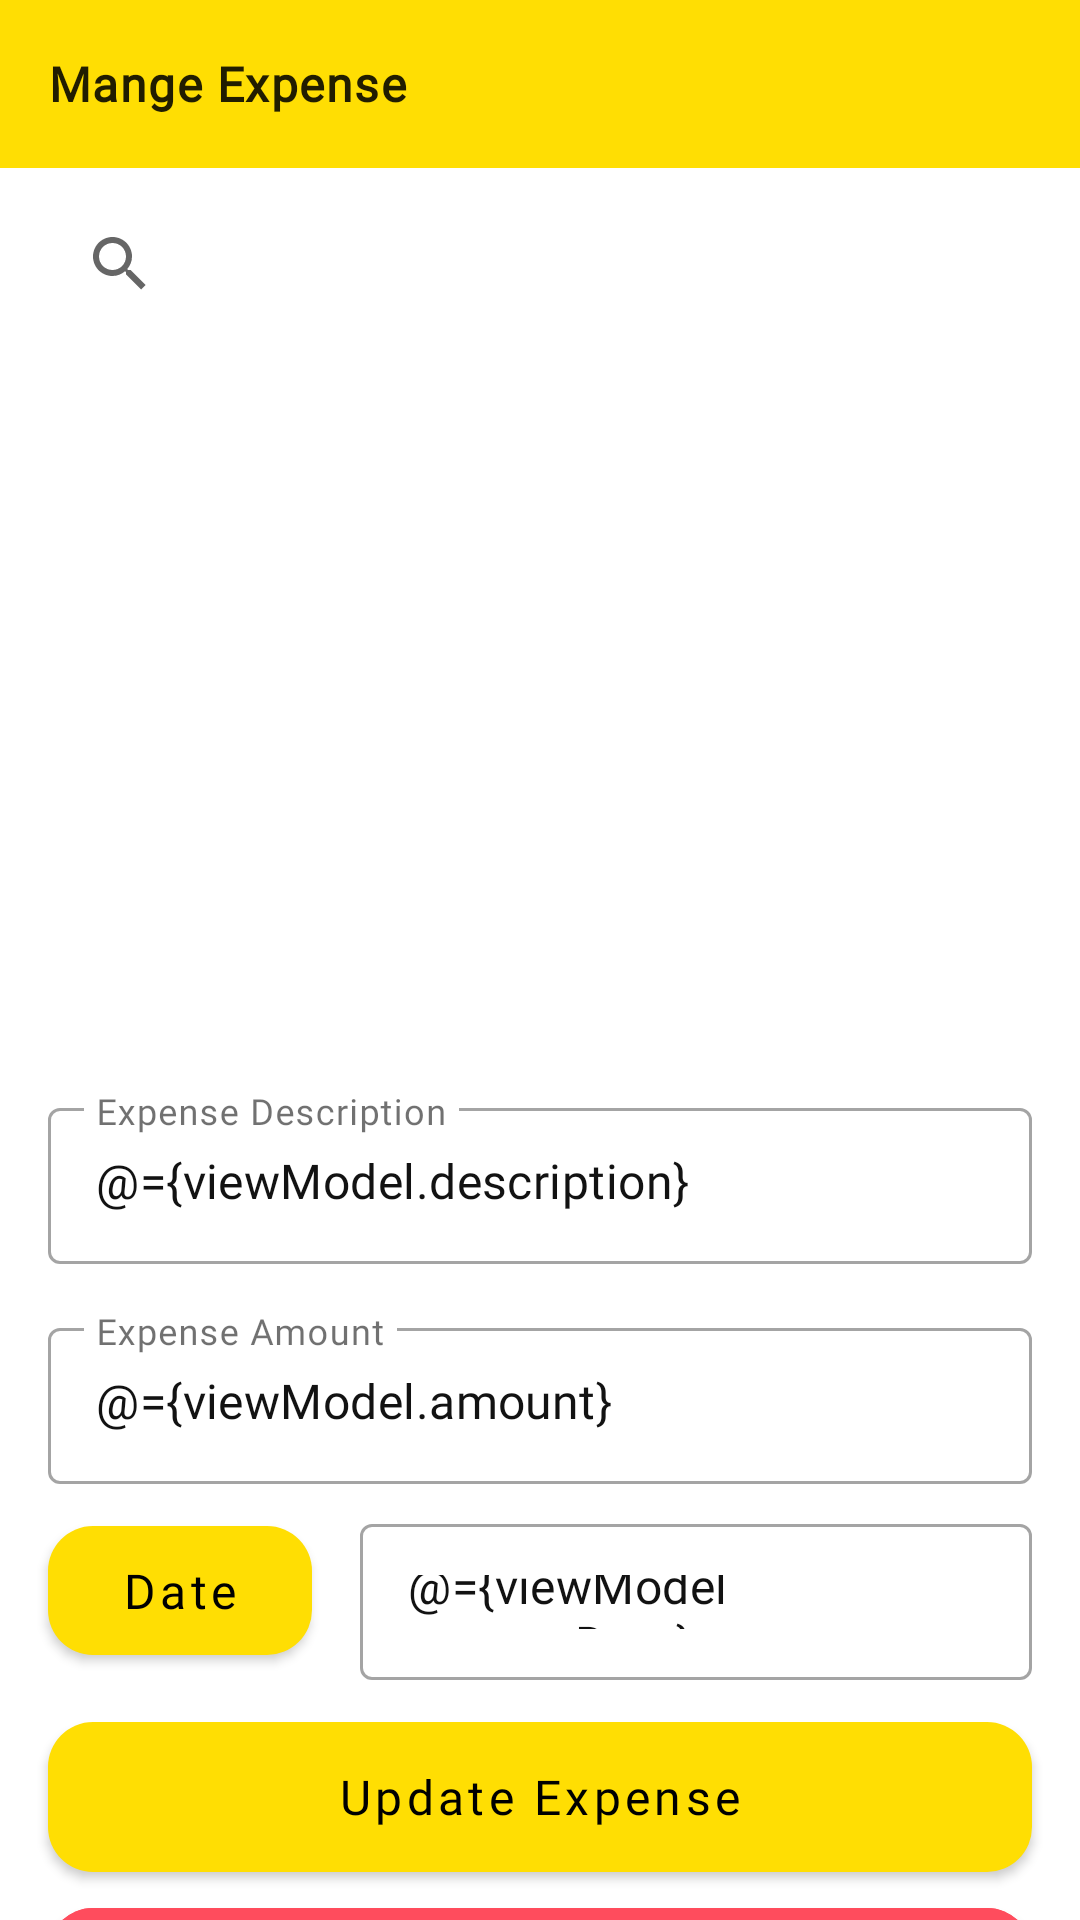

Write the Android layout XML for this screen, with the resource values it uses.
<!-- AndroidManifest.xml: application theme Theme.ExpenseMonitor.DayNight -->
<!-- res/layout/update_and_delete_expense_fragment.xml -->
<?xml version="1.0" encoding="utf-8"?>
<layout xmlns:android="http://schemas.android.com/apk/res/android" xmlns:app="http://schemas.android.com/apk/res-auto"
    xmlns:tools="http://schemas.android.com/tools">
    <data>
        <variable
           name="viewModel"
           type="com.monitoryourexpenses.expenses.updateanddeleteexpense.UpdateAndDeleteFragmentViewModel" />
    </data>


    <androidx.constraintlayout.widget.ConstraintLayout
        android:id="@+id/constraint"
        android:layout_width="match_parent"
        android:layout_height="match_parent"
        android:clipToPadding="false"
        app:paddingTopSystemWindowInsets="@{true}"
        tools:targetApi="o">

        <androidx.appcompat.widget.Toolbar
            android:id="@+id/toolbar"
            android:layout_width="0dp"
            android:layout_height="wrap_content"
            android:background="?attr/colorPrimary"
            android:minHeight="?attr/actionBarSize"
            app:layout_constraintEnd_toEndOf="parent"
            app:layout_constraintHorizontal_bias="0.0"
            app:layout_constraintStart_toStartOf="parent"
            app:layout_constraintTop_toTopOf="parent">

            <com.google.android.material.textview.MaterialTextView
                android:id="@+id/title_text_view"
                android:layout_width="wrap_content"
                android:layout_height="wrap_content"
                android:layout_marginStart="8dp"
                android:text="@string/mange_expense"
                android:textAppearance="?attr/textAppearanceBody1" />

        </androidx.appcompat.widget.Toolbar>


        <SearchView
            android:id="@+id/searchView"
            android:layout_width="0dp"
            android:layout_height="wrap_content"
            android:layout_marginStart="16dp"
            android:layout_marginTop="8dp"
            android:layout_marginEnd="16dp"
            android:layout_marginBottom="8dp"
            android:defaultFocusHighlightEnabled="true"
            android:queryHint="@string/search_for_category"
            app:layout_constraintBottom_toTopOf="@+id/categoryList"
            app:layout_constraintEnd_toEndOf="parent"
            app:layout_constraintStart_toStartOf="parent"
            app:layout_constraintTop_toBottomOf="@+id/toolbar"
            app:layout_constraintVertical_bias="0.0" />

        <androidx.recyclerview.widget.RecyclerView
            android:id="@+id/categoryList"
            android:layout_width="0dp"
            android:layout_height="220dp"
            android:layout_marginStart="16dp"
            android:layout_marginTop="8dp"
            android:layout_marginEnd="16dp"
            android:layout_marginBottom="8dp"
            android:scrollbars="vertical"
            app:layout_constraintBottom_toTopOf="@+id/textInputLayout4"
            app:layout_constraintEnd_toEndOf="parent"
            app:layout_constraintHorizontal_bias="1.0"
            app:layout_constraintStart_toStartOf="parent"
            app:layout_constraintTop_toBottomOf="@+id/searchView" />

        <com.google.android.material.textfield.TextInputLayout
            android:id="@+id/textInputLayout4"
            style="@style/Widget.MaterialComponents.TextInputLayout.OutlinedBox"
            android:layout_width="0dp"
            android:layout_height="wrap_content"
            android:layout_marginStart="16dp"
            android:layout_marginTop="8dp"
            android:layout_marginEnd="16dp"
            android:layout_marginBottom="8dp"
            app:layout_constraintBottom_toTopOf="@+id/textInputLayout5"
            app:layout_constraintEnd_toEndOf="parent"
            app:layout_constraintStart_toStartOf="parent"
            app:layout_constraintTop_toBottomOf="@+id/categoryList"
            app:layout_constraintVertical_bias="0.51">

            <com.google.android.material.textfield.TextInputEditText
                android:id="@+id/description_edit_text"
                style="@style/expenseItemStyle"
                android:layout_width="match_parent"
                android:layout_height="52dp"
                android:hint="@string/description"
                android:text="@={viewModel.description}"
                android:imeOptions="actionNext"
                android:inputType="text"
                android:maxLength="50"
                />
        </com.google.android.material.textfield.TextInputLayout>

        <com.google.android.material.textfield.TextInputLayout
            android:id="@+id/textInputLayout5"
            android:layout_width="0dp"
            android:layout_height="wrap_content"
            style="@style/Widget.MaterialComponents.TextInputLayout.OutlinedBox"
            android:layout_marginStart="16dp"
            android:layout_marginTop="8dp"
            android:layout_marginEnd="16dp"
            android:layout_marginBottom="8dp"
            app:layout_constraintBottom_toTopOf="@+id/date_button"
            app:layout_constraintEnd_toEndOf="parent"
            app:layout_constraintStart_toStartOf="parent"
            app:layout_constraintTop_toBottomOf="@+id/textInputLayout4">

            <com.google.android.material.textfield.TextInputEditText
                android:id="@+id/amount_edit_Text"
                android:layout_width="match_parent"
                android:layout_height="52dp"
                android:importantForAutofill="no"
                android:inputType="number"
                android:text="@={viewModel.amount}"
                style="@style/expenseItemStyle"
                android:hint="@string/amount" />
        </com.google.android.material.textfield.TextInputLayout>

        <com.google.android.material.button.MaterialButton
            android:id="@+id/date_button"
            style="@style/buttonStyle"
            android:layout_width="0dp"
            android:layout_height="55dp"
            android:layout_marginStart="16dp"
            android:layout_marginTop="8dp"
            android:text="@string/date"
            app:cornerRadius="15dp"
            app:elevation="5dp"
            app:layout_constraintStart_toStartOf="parent"
            app:layout_constraintTop_toBottomOf="@+id/textInputLayout5" />

        <com.google.android.material.textfield.TextInputLayout
            android:id="@+id/textInputLayout6"
            android:layout_width="0dp"
            android:layout_height="wrap_content"
            style="@style/Widget.MaterialComponents.TextInputLayout.OutlinedBox"
            android:layout_marginStart="16dp"
            android:layout_marginTop="8dp"
            android:layout_marginEnd="16dp"
            app:layout_constraintEnd_toEndOf="parent"
            app:layout_constraintStart_toEndOf="@+id/date_button"
            app:layout_constraintTop_toBottomOf="@+id/textInputLayout5">

            <com.google.android.material.textfield.TextInputEditText
                android:id="@+id/date_edit_text"
                android:layout_width="match_parent"
                android:layout_height="52dp"
                style="@style/expenseItemStyle"
                android:enabled="false"
                android:text="@={viewModel.currentDate}"
                />
        </com.google.android.material.textfield.TextInputLayout>

        <com.google.android.material.button.MaterialButton
            android:id="@+id/update_expense_button"
            style="@style/buttonStyle"
            android:layout_width="0dp"
            android:layout_height="62dp"
            android:layout_marginStart="16dp"
            android:layout_marginTop="8dp"
            android:layout_marginEnd="16dp"
            android:text="@string/update_expense"
            app:cornerRadius="15dp"
            android:onClick="@{() -> viewModel.updateExpense()}"
            app:layout_constraintEnd_toEndOf="parent"
            app:layout_constraintStart_toStartOf="parent"
            app:layout_constraintTop_toBottomOf="@+id/textInputLayout6" />

        <com.google.android.material.button.MaterialButton
            android:id="@+id/delete_expense_button"
            style="@style/buttonStyle"
            android:layout_width="0dp"
            android:layout_height="62dp"
            android:layout_marginStart="16dp"
            android:layout_marginEnd="16dp"
            android:backgroundTint="?attr/colorError"
            android:text="@string/delete_expense"
            app:cornerRadius="15dp"
            android:onClick="@{() -> viewModel.deleteExpense()}"
            app:layout_constraintEnd_toEndOf="parent"
            app:layout_constraintHorizontal_bias="1.0"
            app:layout_constraintStart_toStartOf="parent"
            app:layout_constraintTop_toBottomOf="@+id/update_expense_button" />


    </androidx.constraintlayout.widget.ConstraintLayout>

</layout>
<!-- resources referenced by this layout -->
<resources>
  <string name="amount">Expense Amount</string>
  <string name="date">Date</string>
  <string name="delete_expense">Delete Expense</string>
  <string name="description">Expense Description</string>
  <string name="mange_expense">Mange Expense</string>
  <string name="search_for_category">Search For Category</string>
  <string name="update_expense">Update Expense</string>
  <style name="buttonStyle" parent="Widget.MaterialComponents.Button">
          <item name="android:layout_width">0dp</item>
          <item name="android:layout_height">52dp</item>
          <item name="android:layout_marginStart">@dimen/grid_2</item>
          <item name="android:layout_marginEnd">16dp</item>
          <item name="android:textSize">16sp</item>
          <item name="android:textAllCaps">false</item>
          <item name="android:textColor">@android:color/black</item>
          <item name="android:fontFamily">@font/roboto</item>
      </style>
  <style name="expenseItemStyle">
          <item name="android:fontFamily">@font/roboto</item>
          <item name="android:textStyle">normal</item>
          <item name="android:textSize">16sp</item>
          <item name="android:textColor">?attr/colorOnSurface</item>
      </style>
  <style name="Theme.ExpenseMonitor.DayNight" parent="Theme.ExpenseMonitor" />
  <dimen name="grid_2">16dp</dimen>
  <style name="actionOverflowButtonStyle" parent="@style/Widget.AppCompat.ActionButton.Overflow">
          <item name="android:tint">?attr/colorSurface</item>
      </style>
  <color name="expensemonitor_yellow_500">#ffde03</color>
  <color name="expensemonitor_yellow_400">#ffc000</color>
  <color name="expensemonitor_white_50">#ffffff</color>
  <color name="expensemonitor_red_400">#ff4c5d</color>
  <color name="expensemonitor_black_800">#121212</color>
  <style name="TextAppearance.ExpenseMonitor.Headline4" parent="TextAppearance.MaterialComponents.Headline4">
          <item name="android:textStyle">bold</item>
          <item name="fontFamily">@font/rubik_bold</item>
          <item name="android:textColor">?android:attr/textColorPrimary</item>
      </style>
  <style name="TextAppearance.ExpenseMonitor.Headline6" parent="TextAppearance.MaterialComponents.Headline6">
          <item name="android:textStyle">bold</item>
          <item name="fontFamily">@font/rubik_bold</item>
          <item name="android:textColor">?android:attr/textColorPrimary</item>
      </style>
  <style name="TextAppearance.ExpenseMonitor.Body1" parent="TextAppearance.MaterialComponents.Body1">
          <item name="android:textStyle">bold</item>
          <item name="fontFamily">@font/roboto</item>
          <item name="android:textColor">?android:attr/textColorPrimary</item>
      </style>
  <color name="expensemonitor_white_50_alpha_060">#99ffffff</color>
</resources>
